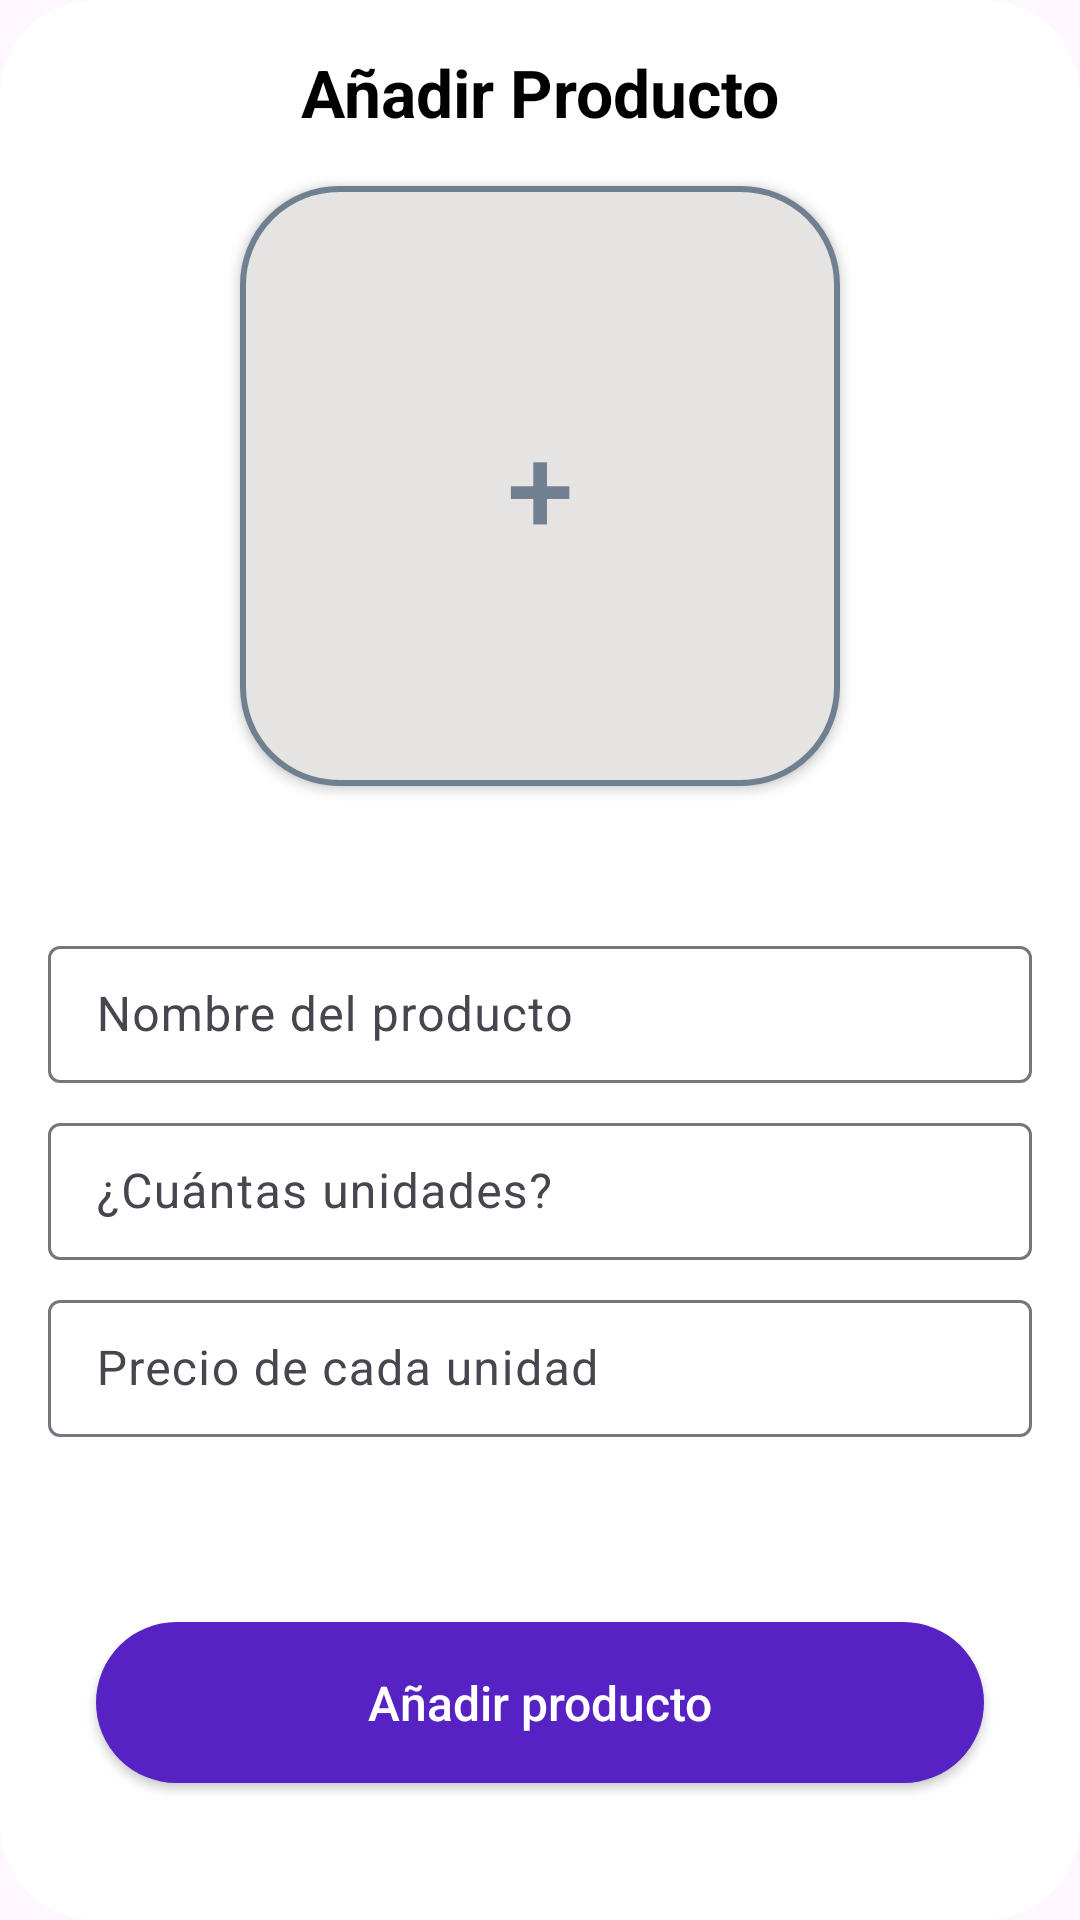

Layout XML and referenced resources for this Android screen:
<!-- AndroidManifest.xml: application theme Theme.ProjectoFinal -->
<!-- res/layout/dialog_add_inventory.xml -->
<?xml version="1.0" encoding="utf-8"?>
<androidx.constraintlayout.widget.ConstraintLayout xmlns:android="http://schemas.android.com/apk/res/android"
    xmlns:tools="http://schemas.android.com/tools"
    android:layout_width="match_parent"
    android:layout_height="wrap_content"
    xmlns:app="http://schemas.android.com/apk/res-auto"
    android:padding="16dp"
    android:background="@drawable/dialog_background">

    <RelativeLayout
        android:id="@+id/topBar"
        android:layout_width="match_parent"
        android:layout_height="wrap_content"
        android:layout_marginBottom="16dp"
        app:layout_constraintTop_toTopOf="parent"
        app:layout_constraintStart_toStartOf="parent"
        app:layout_constraintEnd_toEndOf="parent">
        
        <TextView
            android:layout_width="match_parent"
            android:layout_height="wrap_content"
            android:text="Añadir Producto"
            android:textAlignment="center"
            android:textColor="@color/black"
            android:textSize="22sp"
            android:textStyle="bold"/>
            
        <Button
            android:id="@+id/cancelButton"
            android:layout_width="30dp"
            android:layout_height="30dp"
            android:layout_alignParentEnd="true"
            android:background="@android:color/transparent"
            android:foreground="@android:drawable/ic_menu_close_clear_cancel"
            android:contentDescription="Cerrar"/>
    </RelativeLayout>

    <androidx.appcompat.widget.AppCompatButton
        android:id="@+id/addImage"
        android:layout_width="200dp"
        android:layout_height="200dp"
        app:layout_constraintTop_toBottomOf="@+id/topBar"
        app:layout_constraintStart_toStartOf="parent"
        app:layout_constraintEnd_toEndOf="parent"
        android:layout_marginTop="16dp"
        android:text="+"
        android:textColor="@color/myDarkGray"
        android:textSize="40dp"
        android:background="@drawable/show_inventory_image"
       />


    <com.google.android.material.textfield.TextInputLayout
        android:id="@+id/etAddProductView"
        android:layout_width="match_parent"
        android:layout_height="wrap_content"
        android:layout_marginTop="48dp"
        app:layout_constraintTop_toBottomOf="@id/addImage"
        app:layout_constraintStart_toStartOf="parent"
        app:layout_constraintEnd_toEndOf="parent">

        <EditText
            android:id="@+id/etAddProduct"
            android:layout_width="match_parent"
            android:layout_height="wrap_content"
            android:hint="Nombre del producto"
            android:inputType="text"
            android:maxLines="1"
            android:padding="12dp"
            android:textColorHint="@color/myHintColor"
            android:importantForAutofill="no"
            android:background="@drawable/rounded_edittext"/>

    </com.google.android.material.textfield.TextInputLayout>


    <com.google.android.material.textfield.TextInputLayout
        android:id="@+id/etAddNumView"
        android:layout_width="match_parent"
        android:layout_height="wrap_content"
        android:layout_marginTop="8dp"
        app:layout_constraintTop_toBottomOf="@id/etAddProductView"
        app:layout_constraintStart_toStartOf="parent"
        app:layout_constraintEnd_toEndOf="parent">

        <EditText
            android:id="@+id/etAddNum"
            android:layout_width="match_parent"
            android:layout_height="wrap_content"
            android:hint="¿Cuántas unidades?"
            android:inputType="number"
            android:maxLines="1"
            android:padding="12dp"
            android:textColorHint="@color/myHintColor"
            android:importantForAutofill="no"
            android:background="@drawable/rounded_edittext"/>

    </com.google.android.material.textfield.TextInputLayout>


    <com.google.android.material.textfield.TextInputLayout
        android:id="@+id/etAddPriceView"
        android:layout_width="match_parent"
        android:layout_height="wrap_content"
        android:layout_marginTop="8dp"
        app:layout_constraintTop_toBottomOf="@id/etAddNumView"
        app:layout_constraintStart_toStartOf="parent"
        app:layout_constraintEnd_toEndOf="parent">

        <EditText
            android:id="@+id/etAddPrice"
            android:layout_width="match_parent"
            android:layout_height="wrap_content"
            android:hint="Precio de cada unidad"
            android:inputType="number"
            android:maxLines="1"
            android:padding="12dp"
            android:textColorHint="@color/myHintColor"
            android:importantForAutofill="no"
            android:background="@drawable/rounded_edittext"/>

    </com.google.android.material.textfield.TextInputLayout>

    <androidx.appcompat.widget.AppCompatButton
        android:id="@+id/buttonAddProduct"
        android:layout_width="0dp"
        android:layout_height="wrap_content"
        android:layout_marginStart="16dp"
        android:layout_marginTop="48dp"
        android:layout_marginEnd="16dp"
        android:layout_marginBottom="16dp"
        android:background="@drawable/rounded_button_purple"
        android:padding="16dp"
        android:text="Añadir producto"
        android:textAllCaps="false"
        android:textColor="@color/white"
        android:textSize="16sp"
        app:layout_constraintEnd_toEndOf="parent"
        app:layout_constraintStart_toStartOf="parent"
        app:layout_constraintTop_toBottomOf="@+id/etAddPriceView"
        app:layout_constraintBottom_toBottomOf="parent"
        />

    <ProgressBar
        android:id="@+id/progressBar"
        android:layout_width="wrap_content"
        android:layout_height="wrap_content"
        android:layout_gravity="center"
        android:indeterminateTint="@color/myPink"
        android:visibility="gone"
        android:indeterminate="true"
        app:layout_constraintBottom_toBottomOf="parent"
        app:layout_constraintEnd_toEndOf="parent"
        app:layout_constraintStart_toStartOf="parent"
        app:layout_constraintTop_toTopOf="parent"
        />

    <View
        android:id="@+id/loadingBackground"
        android:layout_width="0dp"
        android:layout_height="0dp"
        android:background="#80000000"
        android:visibility="gone"
        android:elevation="9dp"
        app:layout_constraintTop_toTopOf="parent"
        app:layout_constraintBottom_toBottomOf="parent"
        app:layout_constraintStart_toStartOf="parent"
        app:layout_constraintEnd_toEndOf="parent" />

</androidx.constraintlayout.widget.ConstraintLayout>
<!-- resources referenced by this layout -->
<resources>
  <color name="black">#FF000000</color>
  <color name="myDarkGray">#708090</color>
  <color name="myHintColor">#AAAAAA</color>
  <color name="myPink">#F2AFEF</color>
  <color name="white">#FFFFFFFF</color>
  <!-- drawable dialog_background (drawable) -->
  <?xml version="1.0" encoding="utf-8"?>
  <shape xmlns:android="http://schemas.android.com/apk/res/android">
  
      <solid android:color="@color/white"/>
      <corners android:radius="32dp"/>
  
  </shape>
  <!-- drawable rounded_button_purple (drawable) -->
  <?xml version="1.0" encoding="utf-8"?>
  <shape xmlns:android="http://schemas.android.com/apk/res/android"
      android:shape="rectangle">
  
      <solid android:color="@color/myBlue" />
  
      <corners android:radius="32dp" />
  </shape>
  <!-- drawable show_inventory_image (drawable) -->
  <?xml version="1.0" encoding="utf-8"?>
  <shape xmlns:android="http://schemas.android.com/apk/res/android">
  
      <solid android:color="@color/myGray"/>
  
      <corners android:radius="32dp"/>
  
      <stroke android:color="@color/myDarkGray"
          android:width="2dp"/>
  
  </shape>
  <style name="Theme.ProjectoFinal" parent="Base.Theme.ProjectoFinal" />
  <color name="myBlue">#5722C4</color>
  <color name="myGray">#E5E4E2</color>
  <style name="Base.Theme.ProjectoFinal" parent="Theme.Material3.DayNight.NoActionBar">
          
          
      </style>
</resources>
